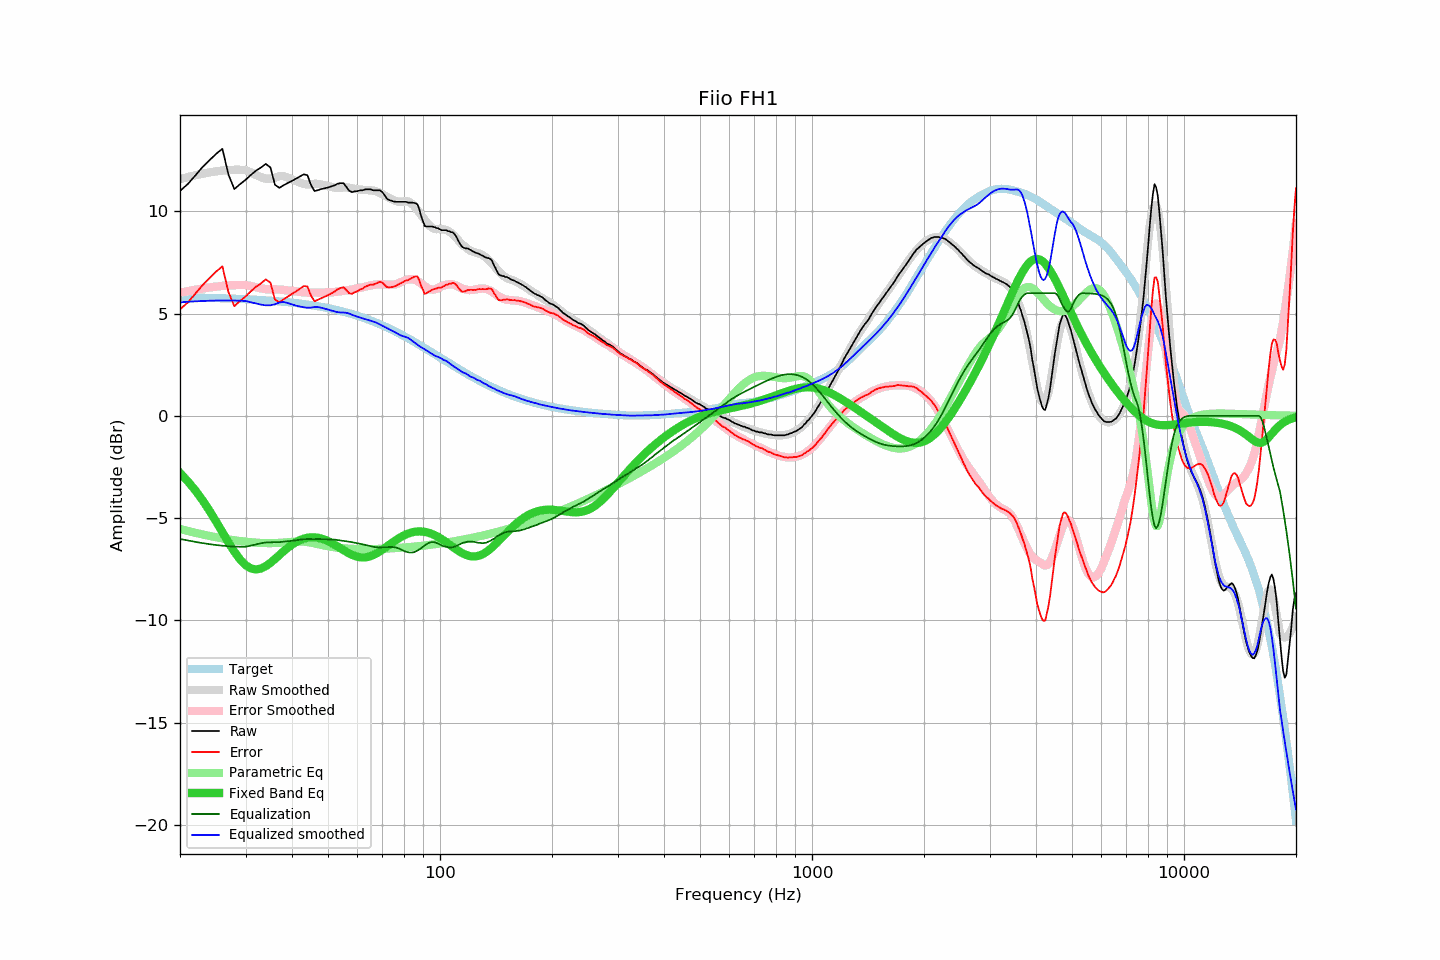

Data behind this chart, as committed beside it:
frequency, raw, error, smoothed, error_smoothed, equalization, parametric_eq, equalized_raw, equalized_smoothed, target
20, 11.00, 5.20, 11.57, 6.02, -6.02, -2.80, 4.98, 5.55, 5.80
21, 11.34, 5.55, 11.68, 6.10, -6.10, -3.20, 5.24, 5.58, 5.79
22, 11.76, 5.98, 11.77, 6.17, -6.17, -3.65, 5.59, 5.60, 5.78
23, 12.17, 6.39, 11.84, 6.23, -6.23, -4.13, 5.94, 5.62, 5.78
24, 12.50, 6.73, 11.91, 6.28, -6.28, -4.64, 6.22, 5.63, 5.77
25, 12.81, 7.05, 11.96, 6.32, -6.32, -5.16, 6.49, 5.64, 5.76
26, 13.06, 7.31, 12.00, 6.35, -6.35, -5.69, 6.71, 5.64, 5.75
27, 11.79, 6.05, 12.02, 6.38, -6.38, -6.19, 5.41, 5.64, 5.74
28, 11.09, 5.36, 12.03, 6.39, -6.39, -6.65, 4.70, 5.64, 5.73
29, 11.33, 5.61, 12.03, 6.40, -6.40, -7.02, 4.93, 5.63, 5.72
30, 11.54, 5.83, 12.02, 6.40, -6.40, -7.30, 5.14, 5.62, 5.70
31, 11.78, 6.09, 11.90, 6.35, -6.35, -7.46, 5.43, 5.55, 5.69
32, 11.99, 6.31, 11.78, 6.29, -6.29, -7.51, 5.70, 5.49, 5.68
33, 12.14, 6.48, 11.67, 6.23, -6.23, -7.47, 5.91, 5.44, 5.66
34, 12.32, 6.67, 11.60, 6.20, -6.20, -7.35, 6.12, 5.40, 5.65
35, 12.15, 6.52, 11.59, 6.18, -6.18, -7.19, 5.96, 5.41, 5.63
36, 11.30, 5.68, 11.64, 6.18, -6.18, -7.00, 5.11, 5.45, 5.61
37, 11.15, 5.55, 11.72, 6.18, -6.18, -6.81, 4.97, 5.54, 5.60
38, 11.28, 5.70, 11.72, 6.16, -6.16, -6.62, 5.12, 5.57, 5.58
39, 11.39, 5.83, 11.65, 6.13, -6.13, -6.45, 5.26, 5.52, 5.56
40, 11.49, 5.95, 11.57, 6.11, -6.11, -6.30, 5.38, 5.45, 5.54
41, 11.60, 6.09, 11.48, 6.09, -6.09, -6.18, 5.51, 5.39, 5.51
42, 11.71, 6.22, 11.40, 6.06, -6.06, -6.08, 5.65, 5.35, 5.49
43, 11.81, 6.34, 11.34, 6.03, -6.03, -6.01, 5.78, 5.31, 5.47
44, 11.77, 6.33, 11.31, 6.03, -6.03, -5.96, 5.74, 5.29, 5.44
45, 11.29, 5.87, 11.32, 6.03, -6.03, -5.94, 5.26, 5.29, 5.41
46, 10.99, 5.60, 11.35, 6.03, -6.03, -5.94, 4.96, 5.32, 5.39
47, 11.04, 5.68, 11.34, 6.02, -6.02, -5.96, 5.01, 5.32, 5.36
48, 11.09, 5.76, 11.31, 6.03, -6.03, -6.00, 5.06, 5.29, 5.33
49, 11.13, 5.83, 11.27, 6.03, -6.03, -6.06, 5.10, 5.24, 5.30
50, 11.17, 5.90, 11.23, 6.04, -6.04, -6.13, 5.13, 5.19, 5.27
51, 11.22, 5.98, 11.19, 6.04, -6.04, -6.21, 5.18, 5.15, 5.23
52, 11.27, 6.07, 11.16, 6.05, -6.05, -6.29, 5.22, 5.11, 5.20
53, 11.35, 6.18, 11.15, 6.07, -6.07, -6.39, 5.28, 5.07, 5.17
54, 11.38, 6.25, 11.15, 6.10, -6.10, -6.48, 5.28, 5.06, 5.13
55, 11.38, 6.29, 11.17, 6.12, -6.12, -6.57, 5.26, 5.05, 5.09
56, 11.20, 6.14, 11.17, 6.14, -6.14, -6.65, 5.06, 5.04, 5.05
57, 11.01, 5.99, 11.15, 6.16, -6.16, -6.73, 4.85, 5.00, 5.02
58, 10.94, 5.96, 11.13, 6.18, -6.18, -6.80, 4.76, 4.95, 4.97
59, 10.98, 6.05, 11.10, 6.20, -6.20, -6.85, 4.77, 4.89, 4.93
60, 10.99, 6.10, 11.08, 6.23, -6.23, -6.89, 4.76, 4.84, 4.89
61, 11.03, 6.18, 11.06, 6.26, -6.26, -6.92, 4.77, 4.80, 4.85
62, 11.03, 6.22, 11.05, 6.29, -6.29, -6.93, 4.74, 4.77, 4.80
63, 11.08, 6.32, 11.04, 6.32, -6.32, -6.92, 4.76, 4.73, 4.76
64, 11.08, 6.36, 11.03, 6.35, -6.35, -6.90, 4.73, 4.69, 4.71
65, 11.08, 6.41, 11.03, 6.38, -6.38, -6.86, 4.70, 4.65, 4.67
66, 11.03, 6.41, 11.02, 6.40, -6.40, -6.82, 4.63, 4.62, 4.62
67, 11.03, 6.46, 10.99, 6.42, -6.42, -6.76, 4.61, 4.58, 4.57
68, 11.03, 6.51, 10.95, 6.43, -6.43, -6.70, 4.60, 4.52, 4.52
69, 11.03, 6.55, 10.90, 6.43, -6.43, -6.62, 4.60, 4.46, 4.47
70, 10.94, 6.51, 10.84, 6.43, -6.43, -6.55, 4.51, 4.41, 4.42
71, 10.78, 6.40, 10.78, 6.43, -6.43, -6.47, 4.35, 4.35, 4.37
72, 10.62, 6.30, 10.72, 6.42, -6.42, -6.39, 4.20, 4.30, 4.32
73, 10.55, 6.28, 10.66, 6.42, -6.42, -6.31, 4.13, 4.24, 4.27
74, 10.52, 6.30, 10.60, 6.42, -6.42, -6.23, 4.10, 4.18, 4.22
75, 10.48, 6.31, 10.55, 6.42, -6.42, -6.16, 4.06, 4.13, 4.17
76, 10.47, 6.35, 10.51, 6.44, -6.44, -6.08, 4.03, 4.07, 4.11
77, 10.47, 6.41, 10.48, 6.47, -6.47, -6.02, 4.00, 4.01, 4.06
78, 10.47, 6.46, 10.47, 6.51, -6.51, -5.96, 3.96, 3.96, 4.01
79, 10.47, 6.51, 10.47, 6.56, -6.56, -5.90, 3.91, 3.91, 3.96
... 553 more rows
